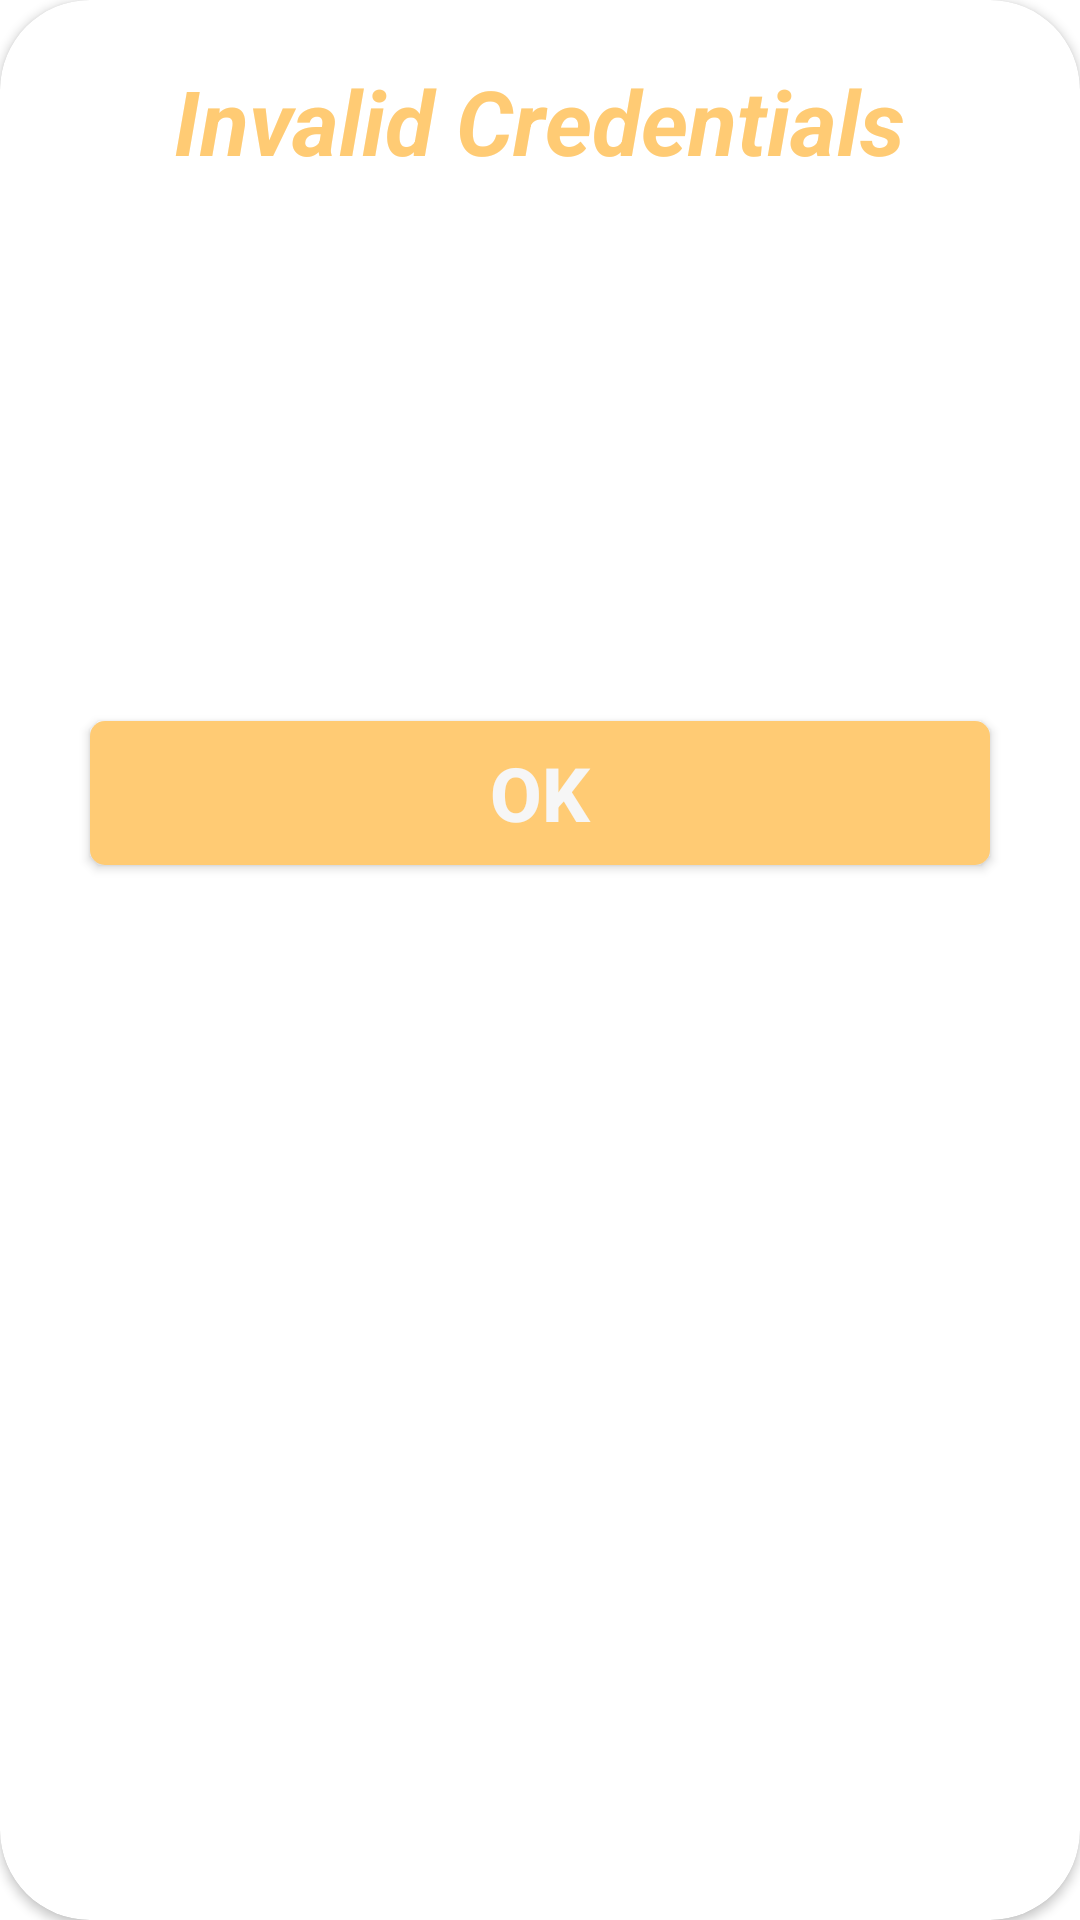

Write the Android layout XML for this screen, with the resource values it uses.
<!-- AndroidManifest.xml: application theme Theme.FYP -->
<!-- res/layout/invalid_credentials_dialog.xml -->
<?xml version="1.0" encoding="utf-8"?>
<androidx.constraintlayout.widget.ConstraintLayout xmlns:android="http://schemas.android.com/apk/res/android"


    xmlns:app="http://schemas.android.com/apk/res-auto"
    xmlns:tools="http://schemas.android.com/tools"
    android:layout_width="350dp"
    android:layout_height="wrap_content"
    android:layout_gravity="center">

    <androidx.cardview.widget.CardView
        android:layout_width="match_parent"
        android:layout_height="match_parent"
        app:cardCornerRadius="30dp"
        >
    <RelativeLayout
        android:layout_width="match_parent"
        android:layout_height="match_parent">

        <TextView
            android:layout_marginTop="20dp"
            android:id="@+id/invalid"
            android:layout_width="wrap_content"
            android:layout_height="wrap_content"
            android:layout_centerHorizontal="true"
            android:text="Invalid Credentials"
            android:textColor="@color/orange"
            android:textSize="30dp"
            android:textStyle="italic|bold" />

        <ImageView
            android:layout_below="@id/invalid"
            android:layout_width="wrap_content"
            android:layout_height="150dp"
            android:src="@drawable/cross"
            android:layout_centerHorizontal="true"
            android:id="@+id/cross_icon"
            />
        <androidx.appcompat.widget.AppCompatButton
            android:id="@+id/dialog_button_ok"
            android:layout_width="match_parent"
            android:layout_height="wrap_content"
            android:text="OK"
            android:layout_margin="30dp"
            android:layout_below="@id/cross_icon"
            android:background="@drawable/button_shape"
            android:layout_centerHorizontal="true"
            android:textStyle="bold"
            android:textColor="@color/white"
            android:textSize="25dp"/>



    </RelativeLayout>
    </androidx.cardview.widget.CardView>

</androidx.constraintlayout.widget.ConstraintLayout>
<!-- resources referenced by this layout -->
<resources>
  <color name="orange">#ffcb74</color>
  <color name="white">#f6f6f6</color>
  <!-- drawable button_shape (drawable) -->
  <?xml version="1.0" encoding="utf-8"?>
  <shape xmlns:android="http://schemas.android.com/apk/res/android"
      android:shape="rectangle"
      android:padding="10dp">
  
  
  
      <solid android:color="@color/orange" />
      <corners
          android:bottomRightRadius="5dp"
          android:bottomLeftRadius="5dp"
          android:topLeftRadius="5dp"
          android:topRightRadius="5dp" />
  </shape>
  <style name="Theme.FYP" parent="Theme.MaterialComponents.DayNight.NoActionBar">
          
          <item name="colorPrimary">@color/orange</item>
          <item name="colorPrimaryVariant">@color/orange</item>
          <item name="colorOnPrimary">@color/orange</item>
          
          <item name="colorSecondary">@color/teal_200</item>
          <item name="colorSecondaryVariant">@color/teal_700</item>
          <item name="colorOnSecondary">@color/black</item>
          
          <item name="android:statusBarColor" tools:targetApi="l">@color/black</item>
          
      </style>
  <color name="teal_200">#FF03DAC5</color>
  <color name="teal_700">#FF018786</color>
  <color name="black">#2f2f2f</color>
</resources>
